Image classification data set "dataset" (enggoharsh/HAR-Updated on GitHub). Class labels (6): walking, sitting down, stand up, pick object, drink water, fall.

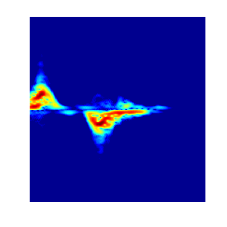
Label: pick object

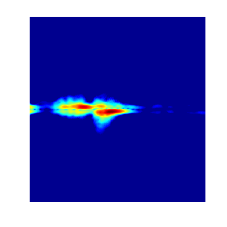
Label: drink water

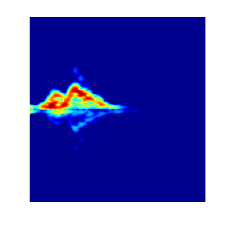
Label: sitting down

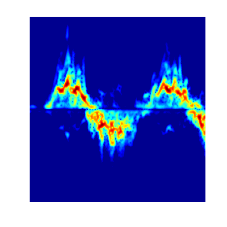
Label: walking

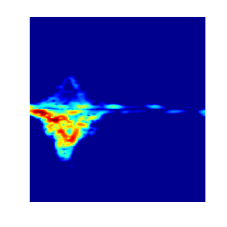
Label: fall

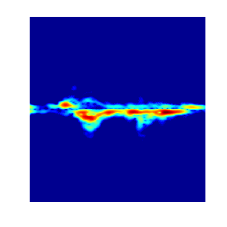
Label: stand up
